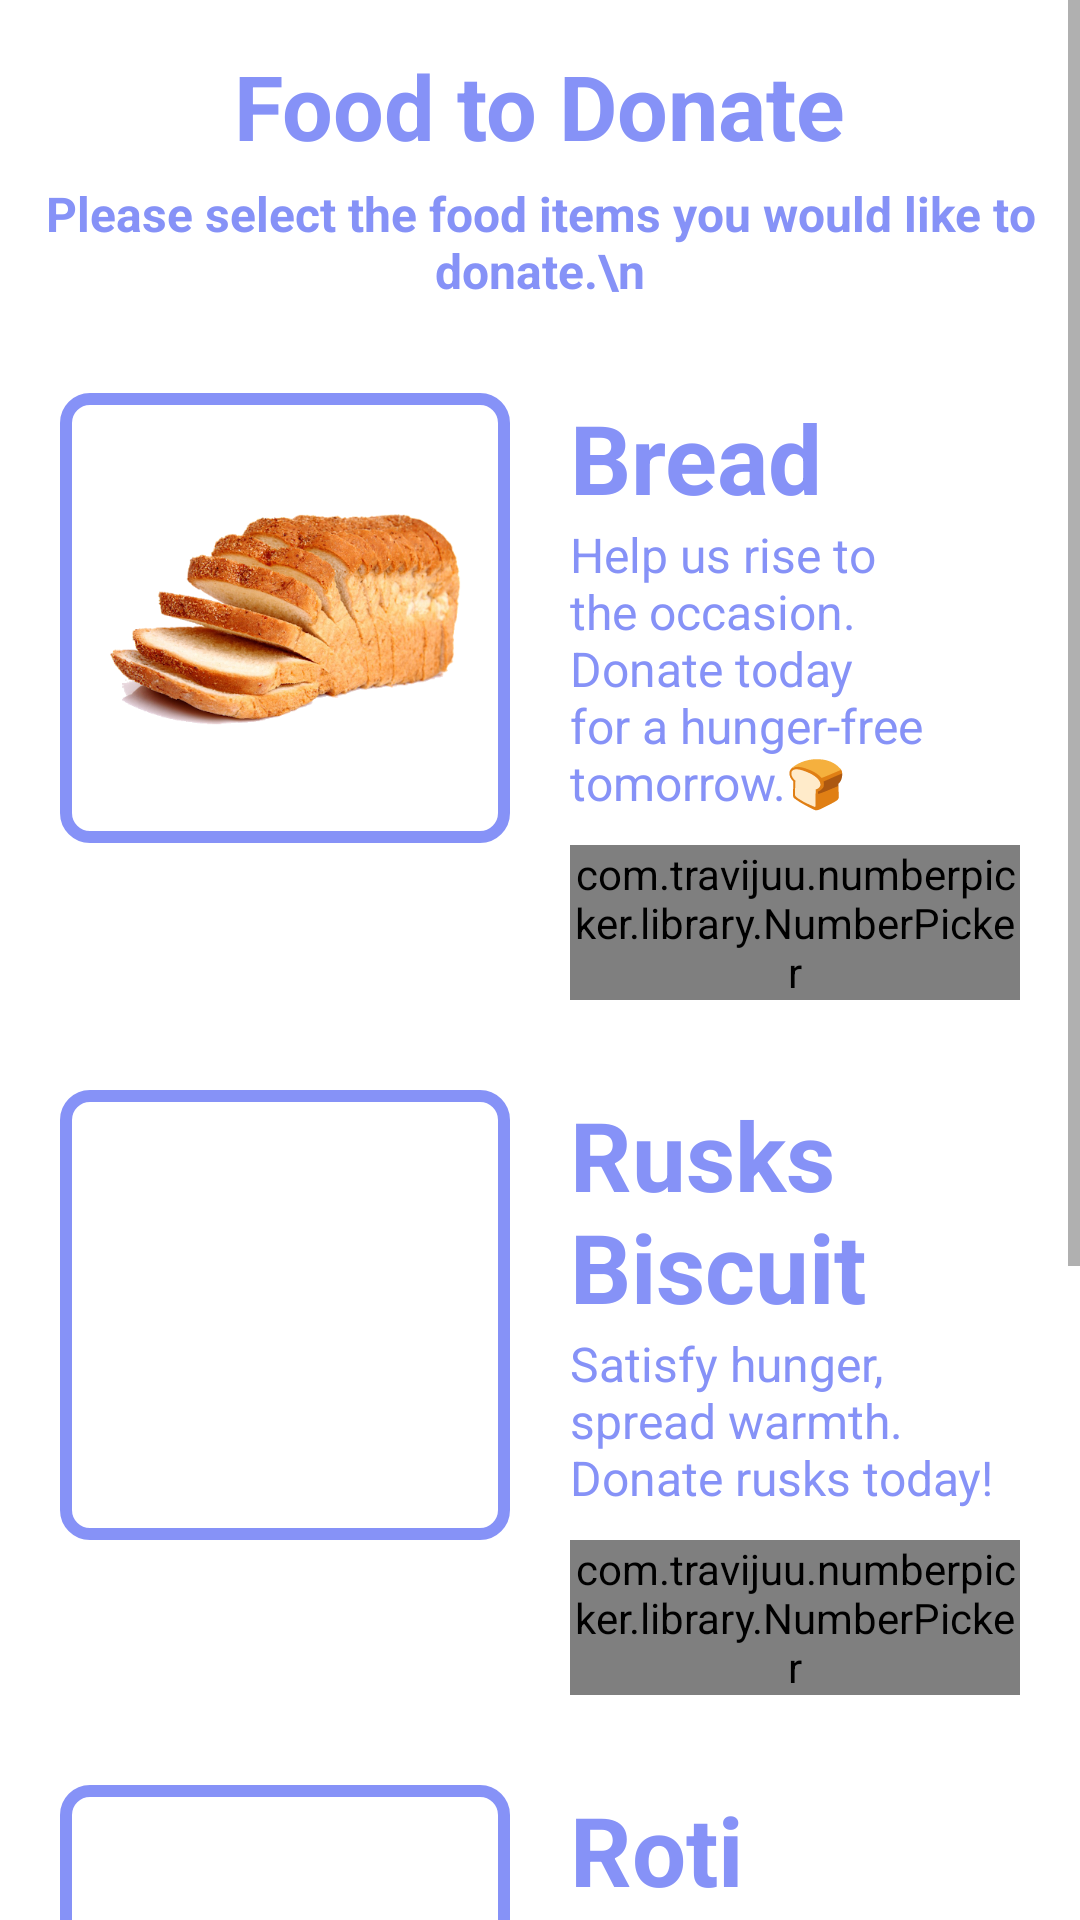

Android layout source for this screen:
<!-- AndroidManifest.xml: application theme Theme.01 -->
<!-- res/layout/activity_food.xml -->
<?xml version="1.0" encoding="utf-8"?>
<ScrollView xmlns:android="http://schemas.android.com/apk/res/android"
    xmlns:app="http://schemas.android.com/apk/res-auto"
    xmlns:tools="http://schemas.android.com/tools"
    android:layout_width="match_parent"
    android:layout_height="match_parent"
    tools:context=".categories.FoodActivity">

    <RelativeLayout
        android:layout_width="match_parent"
        android:layout_height="match_parent"
        android:padding="10dp">

        <TextView
            android:id="@+id/textViewTitle"
            android:layout_width="wrap_content"
            android:layout_height="wrap_content"
            android:layout_centerHorizontal="true"
            android:layout_marginTop="5dp"
            android:text="Food to Donate"
            android:textColor="@color/next_btn"
            android:textSize="30sp"
            android:textStyle="bold" />

        <TextView
            android:id="@+id/textViewSubTitle"
            android:layout_width="wrap_content"
            android:layout_height="wrap_content"
            android:layout_below="@+id/textViewTitle"
            android:layout_centerHorizontal="true"
            android:layout_marginTop="5dp"
            android:gravity="center"
            android:text="Please select the food items you would like to donate.\n"
            android:textColor="@color/next_btn"
            android:textSize="16sp"
            android:textStyle="bold" />

        <LinearLayout
            android:id="@+id/linearLayoutPlasticSelection"
            android:layout_width="match_parent"
            android:layout_height="wrap_content"
            android:layout_below="@+id/textViewSubTitle"
            android:layout_marginTop="20dp"
            android:orientation="horizontal">

            <ImageView
                android:layout_width="150dp"
                android:layout_height="150dp"
                android:layout_margin="10dp"
                android:background="@drawable/green_rounded_rectangle"
                android:padding="10dp"
                android:src="@drawable/bread" />

            <LinearLayout
                android:layout_width="wrap_content"
                android:layout_height="wrap_content"
                android:layout_margin="10dp"
                android:orientation="vertical">

                <TextView
                    android:layout_width="wrap_content"
                    android:layout_height="wrap_content"
                    android:text="Bread"
                    android:textColor="@color/next_btn"
                    android:textSize="32sp"
                    android:textStyle="bold" />

                <TextView
                    android:layout_width="wrap_content"
                    android:layout_height="wrap_content"
                    android:text="Help us rise to the occasion. Donate today for a hunger-free tomorrow.🍞"
                    android:textColor="@color/next_btn"
                    android:textSize="16sp" />

                <com.travijuu.numberpicker.library.NumberPicker
                    android:id="@+id/numberPickerPlastic"
                    android:layout_width="wrap_content"
                    android:layout_height="wrap_content"
                    android:layout_marginTop="10dp" />
            </LinearLayout>
        </LinearLayout>

        <LinearLayout
            android:id="@+id/linearLayoutCardboardSelection"
            android:layout_width="match_parent"
            android:layout_height="wrap_content"
            android:layout_below="@+id/linearLayoutPlasticSelection"
            android:layout_marginTop="10dp"
            android:orientation="horizontal">

            <ImageView
                android:layout_width="150dp"
                android:layout_height="150dp"
                android:layout_margin="10dp"
                android:background="@drawable/green_rounded_rectangle"
                android:padding="10dp"
                android:src="@drawable/rusk" />

            <LinearLayout
                android:layout_width="wrap_content"
                android:layout_height="wrap_content"
                android:layout_margin="10dp"
                android:orientation="vertical">

                <TextView
                    android:layout_width="wrap_content"
                    android:layout_height="wrap_content"
                    android:text="Rusks Biscuit"
                    android:textColor="@color/next_btn"
                    android:textSize="32sp"
                    android:textStyle="bold" />

                <TextView
                    android:layout_width="wrap_content"
                    android:layout_height="wrap_content"
                    android:text="Satisfy hunger, spread warmth. Donate rusks today!"
                    android:textColor="@color/next_btn"
                    android:textSize="16sp" />

                <com.travijuu.numberpicker.library.NumberPicker
                    android:id="@+id/numberPickerCardboard"
                    android:layout_width="wrap_content"
                    android:layout_height="wrap_content"
                    android:layout_marginTop="10dp" />
            </LinearLayout>
        </LinearLayout>

        <LinearLayout
            android:id="@+id/linearLayoutMetalSelection"
            android:layout_width="match_parent"
            android:layout_height="wrap_content"
            android:layout_below="@+id/linearLayoutCardboardSelection"
            android:layout_marginTop="10dp"
            android:orientation="horizontal">

            <ImageView
                android:layout_width="150dp"
                android:layout_height="150dp"
                android:layout_margin="10dp"
                android:background="@drawable/green_rounded_rectangle"
                android:padding="10dp"
                android:src="@drawable/roti" />

            <LinearLayout
                android:layout_width="wrap_content"
                android:layout_height="wrap_content"
                android:layout_margin="10dp"
                android:orientation="vertical">

                <TextView
                    android:layout_width="wrap_content"
                    android:layout_height="wrap_content"
                    android:text="Roti"
                    android:textColor="@color/next_btn"
                    android:textSize="32sp"
                    android:textStyle="bold" />

                <TextView
                    android:layout_width="wrap_content"
                    android:layout_height="wrap_content"
                    android:text="Share a meal and join us in the fight against hunger. ❤️ #MealDonation"
                    android:textColor="@color/next_btn"
                    android:textSize="16sp" />

                <com.travijuu.numberpicker.library.NumberPicker
                    android:id="@+id/numberPickerMetal"
                    android:layout_width="wrap_content"
                    android:layout_height="wrap_content"
                    android:layout_marginTop="10dp" />
            </LinearLayout>
        </LinearLayout>

        <TextView
            android:id="@+id/textViewAddress"
            android:layout_width="wrap_content"
            android:layout_height="wrap_content"
            android:layout_below="@+id/linearLayoutMetalSelection"
            android:layout_marginTop="15dp"
            android:text="Please enter your address:"
            android:textColor="@color/next_btn"
            android:textSize="24sp"
            android:textStyle="bold" />

        <EditText
            android:id="@+id/editTextAddress"
            android:layout_width="match_parent"
            android:layout_height="wrap_content"
            android:layout_below="@+id/textViewAddress"
            android:layout_marginTop="10dp"
            android:background="@drawable/green_rounded_rectangle"
            android:hint="Enter your address"
            android:padding="10dp"
            android:textColor="@color/next_btn"
            android:textSize="16sp" />

        <Button
            android:id="@+id/buttonBookPickup"
            android:layout_width="match_parent"
            android:layout_height="wrap_content"
            android:layout_below="@+id/editTextAddress"
            android:layout_marginTop="25dp"
            android:background="@drawable/green_rounded_rectangle"
            android:padding="10dp"
            android:text="Donate"
            android:textColor="@color/next_btn"
            android:textSize="16sp"
            android:textStyle="bold" />
    </RelativeLayout>
</ScrollView>
<!-- resources referenced by this layout -->
<resources>
  <color name="next_btn">#8692f7</color>
  <!-- drawable bread: png bitmap (drawable, 228840 bytes) -->
  <!-- drawable green_rounded_rectangle (drawable) -->
  <shape xmlns:android="http://schemas.android.com/apk/res/android"
      android:shape="rectangle">
      <solid android:color="@android:color/transparent" />
      <stroke
          android:width="4dp"
          android:color="@color/next_btn" /> 
      <corners android:radius="8dp" /> 
  </shape>
  <style name="Theme.01" parent="Base.Theme.01">
      
      <item name="android:navigationBarColor">@android:color/transparent</item>
      <item name="android:statusBarColor">@android:color/transparent</item>
      <item name="android:windowLightStatusBar">?attr/isLightTheme</item>
    </style>
  <style name="Base.Theme.01" parent="Theme.MaterialComponents.DayNight.DarkActionBar">
          
          <item name="colorPrimary">@color/next_btn</item>
          <item name="colorPrimaryVariant">@color/purple_700</item>
          <item name="colorOnPrimary">@color/white</item>
          
          <item name="colorSecondary">@color/teal_200</item>
          <item name="colorSecondaryVariant">@color/teal_700</item>
          <item name="colorOnSecondary">@color/black</item>
          
          <item name="android:statusBarColor">@color/next_btn</item>
          
      </style>
  <color name="purple_700">#FF3700B3</color>
  <color name="white">#FFFFFF</color>
  <color name="teal_200">#FF03DAC5</color>
  <color name="teal_700">#FF018786</color>
  <color name="black">#FF000000</color>
</resources>
